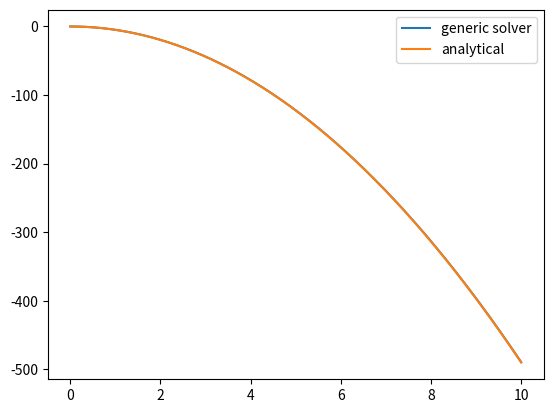

Python code for this plot:
import numpy as np
import matplotlib.pyplot as plt


#   Part 1.
#   Define the equation of motion of the system given the analytical form of the Hamiltonian equations of motion
def free_falling_apple_eom(dynamical_var, coefficients, t):
    x, p = dynamical_var
    m, g = coefficients
    dx_dt = p/m
    dp_dt = -m*g
    return np.array([dx_dt, dp_dt])

#   Part 2.
#   Solver for the time evolution of the dyanmical variables (coordinates, momenta, and etc.)
def generic_solver(system_eom, dynamical_var, coefficients, t, dt):
    var0 = np.copy(dynamical_var)
    k1 = system_eom(var0, coefficients, t)
    var1 = var0 + dt * k1
    return var1

#   Part 3.
#   Give coefficients, initial conditions

#       Give the coefficients in the equations of motion, like masses, spring constants, gravity, and etc.
m = 1.
g = 9.8

coefficients = m, g

#       Give the initial conditions of the dynamical variables
x0 = 0
p0 = 0

dynamical_var0 = x0, p0
dynamical_var_generic = dynamical_var0

#   Part 4.
#   Set the time condition and the main loop for the simulation

#       Give the time period we want to see the evolution of the system, also considering the time resolution
time = np.linspace(0., 10., 1000)
dt = time[1] - time[0]

#       Define the lists containing the dyanmical variables for different times
#           Initialize with the initial coordinate and momentum
coordinate_x_generic = [x0]
momentum_x_generic = [p0]

#       Main loop for solving the equations of motion
for i in range(len(time)-1):    #   Only need to update n-1 times since the lists has been initialized once
    #   Gerneric solver update
    dynamical_var_generic = generic_solver(free_falling_apple_eom, dynamical_var_generic, coefficients, time[i], dt)
    coordinate_x_generic.append(dynamical_var_generic[0])
    momentum_x_generic.append(dynamical_var_generic[1])

#   Part 5.
#   Plot the results
def analytical_results(t, x0, coefficients):
    m, g = coefficients
    x = x0 * np.ones(len(t)) - g * t**2 / 2.
    return x

plt.plot(time, coordinate_x_generic, label='generic solver')
plt.plot(time, analytical_results(time, x0, coefficients), label='analytical')
plt.legend()
plt.show()